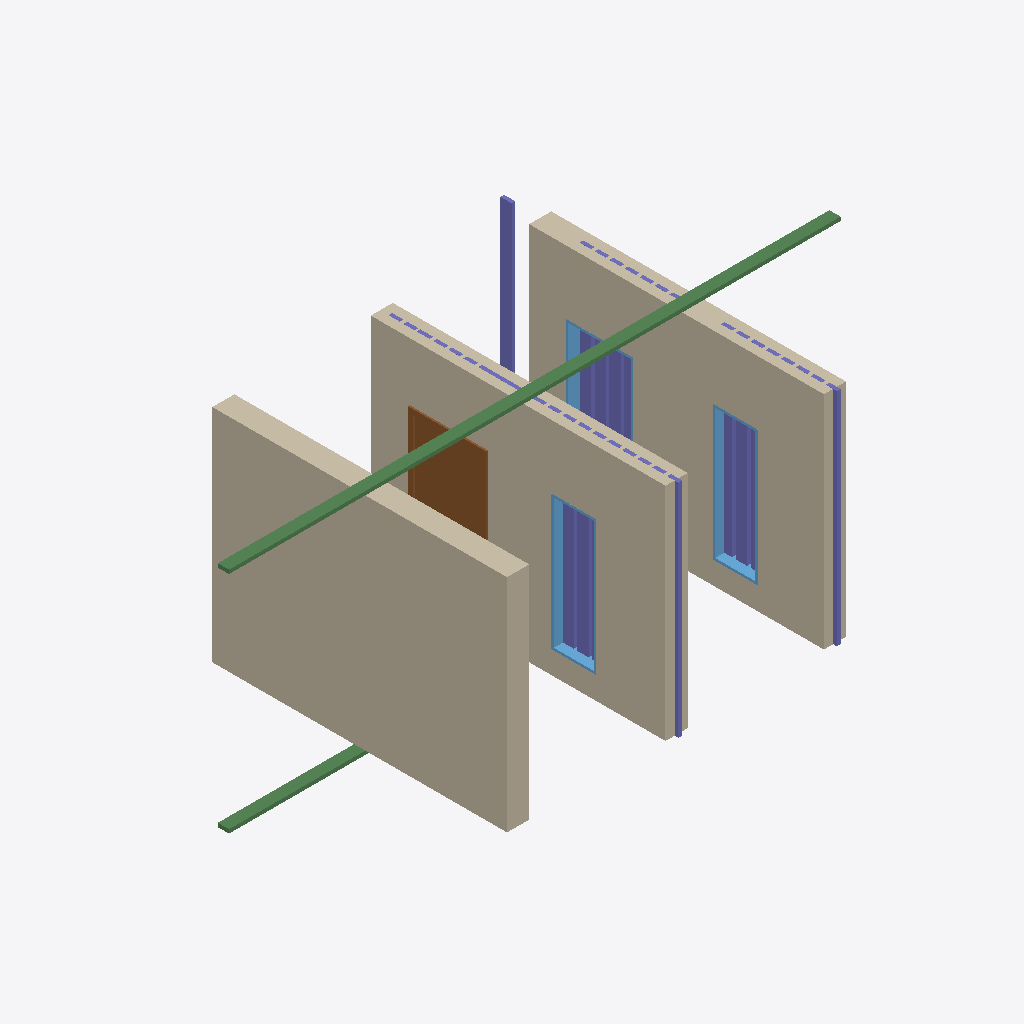
Isometric view of an IFC building model (IFC-SPF (STEP), schema IFC4, length unit metre), seen from the south-west, elements coloured by IFC class: 34 columns (violet), 4 beams (green), 3 walls (beige), 3 windows (light blue), 1 door (brown).
Extent 8.3 m × 4.6 m × 3.1 m (x, y, z). Storeys (1): Level 1 at 0.00 m. Elements (56): 39 IfcColumnStandardCase, 10 IfcBeamStandardCase, 3 IfcWallStandardCase, 3 IfcWindow, 1 IfcDoor.

HEADER;
FILE_DESCRIPTION((''),'2;1');
FILE_NAME('','2018-05-27T18:12:33',(''),(''),'Xbim File Processor version 4.0.0.0','Xbim version 4.0.0.0','');
FILE_SCHEMA(('IFC4'));
ENDSEC;
DATA;
#94=IFCPROJECT('2YGsmhohj5xfsMzY1I0trJ',#42,'0001',$,$,'Project Name','Project Status',(#83,#91),#78);
#1139=IFCSITE('2YGsmhohj5xfsMzY1I0trH',#42,'Default',$,'',#1138,$,$,.ELEMENT.,$,$,$,$,$);
#104=IFCBUILDING('2YGsmhohj5xfsMzY1I0trI',#42,'',$,$,#32,$,'',.ELEMENT.,$,$,$);
#113=IFCBUILDINGSTOREY('2YGsmhohj5xfsMzY2j$8EK',#42,'Level 1',$,$,#111,$,'Level 1',.ELEMENT.,0.0);
#155=IFCWALLSTANDARDCASE('1tYrTtExH1xREQ8WFH__MQ',#42,'Basic Wall:Generic - 300mm:309100',$,'Basic Wall:Generic - 300mm:6291',#124,#151,'309100',$);
#360=IFCWALLSTANDARDCASE('1tYrTtExH1xREQ8WFH__gT',#42,'Basic Wall:Generic - 300mm:309355',$,'Basic Wall:Generic - 300mm:6291',#340,#358,'309355',$);
#298=IFCWALLSTANDARDCASE('1tYrTtExH1xREQ8WFH__Ka',#42,'Basic Wall:Generic - 300mm:309202',$,'Basic Wall:Generic - 300mm:6291',#278,#296,'309202',$);
#560=IFCDOOR('1tYrTtExH1xREQ8WFH__ex',#42,'M_Single-Flush:0915 x 2134mm:309453',$,'0915 x 2134mm',#1348,#554,'309453',2.134,0.915,$,$,$);
#1729=IFCBEAMSTANDARDCASE('1Q37G7Vjr2yBOT7BDyUCdM',#1650,$,$,'wood-Sill',#1731,#1741,$,.JOIST.);
#2222=IFCBEAMSTANDARDCASE('3OHkdrYPn06wdVzKGjBtXR',#1650,$,$,'wood-Sill',#2224,#2234,$,.JOIST.);
#1763=IFCBEAMSTANDARDCASE('0HUL3TkmD9uvKpIhYWvMOA',#1650,$,$,'wood-Sill',#1765,#1775,$,.JOIST.);
#895=IFCWINDOW('1tYrTtExH1xREQ8WFH__kF',#42,'M_Fixed:0610 x 1830mm:309625',$,'0610 x 1830mm',#1402,#889,'309625',1.83,0.61,$,$,$);
#801=IFCWINDOW('1tYrTtExH1xREQ8WFH__kw',#42,'M_Fixed:0610 x 1830mm:309580',$,'0610 x 1830mm',#1374,#795,'309580',1.83,0.61,$,$,$);
#2392=IFCCOLUMNSTANDARDCASE('2a2QdmZkX24gSLq2M7kRLS',#1650,$,$,$,#2394,#2404,$,.COLUMN.);
#1746=IFCBEAMSTANDARDCASE('0LQdME8pT97frM4UAziSsC',#1650,$,$,'wood-Sill',#1748,#1758,$,.JOIST.);
#1899=IFCCOLUMNSTANDARDCASE('0jRRYoZ8f4kQcJZi5Pb$$U',#1650,$,$,$,#1901,#1911,$,.COLUMN.);
#2358=IFCCOLUMNSTANDARDCASE('2F_RyCO897QuYugEbeEsMJ',#1650,$,$,$,#2360,#2370,$,.COLUMN.);
#2256=IFCCOLUMNSTANDARDCASE('1rI9iPeED9F9cB7mpqkiTJ',#1650,$,$,$,#2258,#2268,$,.COLUMN.);
#1916=IFCCOLUMNSTANDARDCASE('1nGQPF1EL20AhXOJe6$tzD',#1650,$,$,$,#1918,#1928,$,.COLUMN.);
#1797=IFCCOLUMNSTANDARDCASE('1PvFcU4gLDWBu$j76YYeYn',#1650,$,$,$,#1799,#1809,$,.COLUMN.);
#2375=IFCCOLUMNSTANDARDCASE('3yZxk7dC9E78RZOsGa8q9b',#1650,$,$,$,#2377,#2387,$,.COLUMN.);
#2477=IFCCOLUMNSTANDARDCASE('1CJ7A7k8HDovjrAM5sAc$6',#1650,$,$,$,#2479,#2489,$,.COLUMN.);
#1057=IFCWINDOW('1tYrTtExH1xREQ8WFH__jf',#42,'M_Fixed:0915 x 1830mm:309663',$,'0915 x 1830mm',#1428,#1051,'309663',1.83,0.915,$,$,$);
#2511=IFCCOLUMNSTANDARDCASE('1yNjXyqN50UP06VmFUqFIJ',#1650,$,$,$,#2513,#2523,$,.COLUMN.);
#2494=IFCCOLUMNSTANDARDCASE('1ijyrNRLPD_gSy3WA9NHLt',#1650,$,$,$,#2496,#2506,$,.COLUMN.);
#2460=IFCCOLUMNSTANDARDCASE('3hX7r3Gk516gBkkpn78im6',#1650,$,$,$,#2462,#2472,$,.COLUMN.);
#2341=IFCCOLUMNSTANDARDCASE('1NmOT_DiP80enMB_3SIpab',#1650,$,$,$,#2343,#2353,$,.COLUMN.);
#1882=IFCCOLUMNSTANDARDCASE('3esWK6nTf7bOEiQYOAvbhe',#1650,$,$,$,#1884,#1894,$,.COLUMN.);
#1848=IFCCOLUMNSTANDARDCASE('2uYPlGTAz0Xwqgnb0T_mMU',#1650,$,$,$,#1850,#1860,$,.COLUMN.);
#2086=IFCCOLUMNSTANDARDCASE('0VRqxbvfvCtwWOTejspO8T',#1650,$,$,$,#2088,#2098,$,.COLUMN.);
#2103=IFCCOLUMNSTANDARDCASE('3$PfjKIWL9Rfa6RvNAWTvK',#1650,$,$,$,#2105,#2115,$,.COLUMN.);
#2137=IFCCOLUMNSTANDARDCASE('0jFTC_Fej3cgtl2I_bG0TJ',#1650,$,$,$,#2139,#2149,$,.COLUMN.);
#2290=IFCCOLUMNSTANDARDCASE('1dczE4JZzEixanrZglGszJ',#1650,$,$,$,#2292,#2302,$,.COLUMN.);
#1831=IFCCOLUMNSTANDARDCASE('3UY5FiKUb1JxKMxUngEp0F',#1650,$,$,$,#1833,#1843,$,.COLUMN.);
#1865=IFCCOLUMNSTANDARDCASE('3N0mC8vrX4YfFUPGinyY72',#1650,$,$,$,#1867,#1877,$,.COLUMN.);
#1933=IFCCOLUMNSTANDARDCASE('0bFEOFQl14CO6ZV$wjE1qU',#1650,$,$,$,#1935,#1945,$,.COLUMN.);
#2154=IFCCOLUMNSTANDARDCASE('3K2nYq2Pj3P90E4F$ulL9s',#1650,$,$,$,#2156,#2166,$,.COLUMN.);
#2307=IFCCOLUMNSTANDARDCASE('0dvXmfdJXCWAu$kQAUicS$',#1650,$,$,$,#2309,#2319,$,.COLUMN.);
#2324=IFCCOLUMNSTANDARDCASE('2sr6qXN4v7_hcFuK6NJPq3',#1650,$,$,$,#2326,#2336,$,.COLUMN.);
#2443=IFCCOLUMNSTANDARDCASE('3NPm2DIQXDI8jEyUDmWnP7',#1650,$,$,$,#2445,#2455,$,.COLUMN.);
#2426=IFCCOLUMNSTANDARDCASE('07pGnfmLD6FRkcZgaMzGJQ',#1650,$,$,$,#2428,#2438,$,.COLUMN.);
#1814=IFCCOLUMNSTANDARDCASE('0ytGbmp4n3n9L_Ed$apDqC',#1650,$,$,$,#1816,#1826,$,.COLUMN.);
#2069=IFCCOLUMNSTANDARDCASE('0bqde9YIzA9gQqyFuAqsqo',#1650,$,$,$,#2071,#2081,$,.COLUMN.);
#2273=IFCCOLUMNSTANDARDCASE('3UwYrdhW9DU8nMUQUuBd9T',#1650,$,$,$,#2275,#2285,$,.COLUMN.);
#2052=IFCCOLUMNSTANDARDCASE('1mBovxg29FbQYRbrKMTznl',#1650,$,$,$,#2054,#2064,$,.COLUMN.);
#1950=IFCCOLUMNSTANDARDCASE('0siDjSEiz1gvsWymSnj_fm',#1650,$,$,$,#1952,#1962,$,.COLUMN.);
#1984=IFCCOLUMNSTANDARDCASE('1zRcNXipz7rusuqY1DVTlI',#1650,$,$,$,#1986,#1996,$,.COLUMN.);
#2001=IFCCOLUMNSTANDARDCASE('0X_vhr_U1BFwrt_TcDpGxL',#1650,$,$,$,#2003,#2013,$,.COLUMN.);
#2409=IFCCOLUMNSTANDARDCASE('33a0phrfH47Pk6BRCIkhU_',#1650,$,$,$,#2411,#2421,$,.COLUMN.);
ENDSEC;